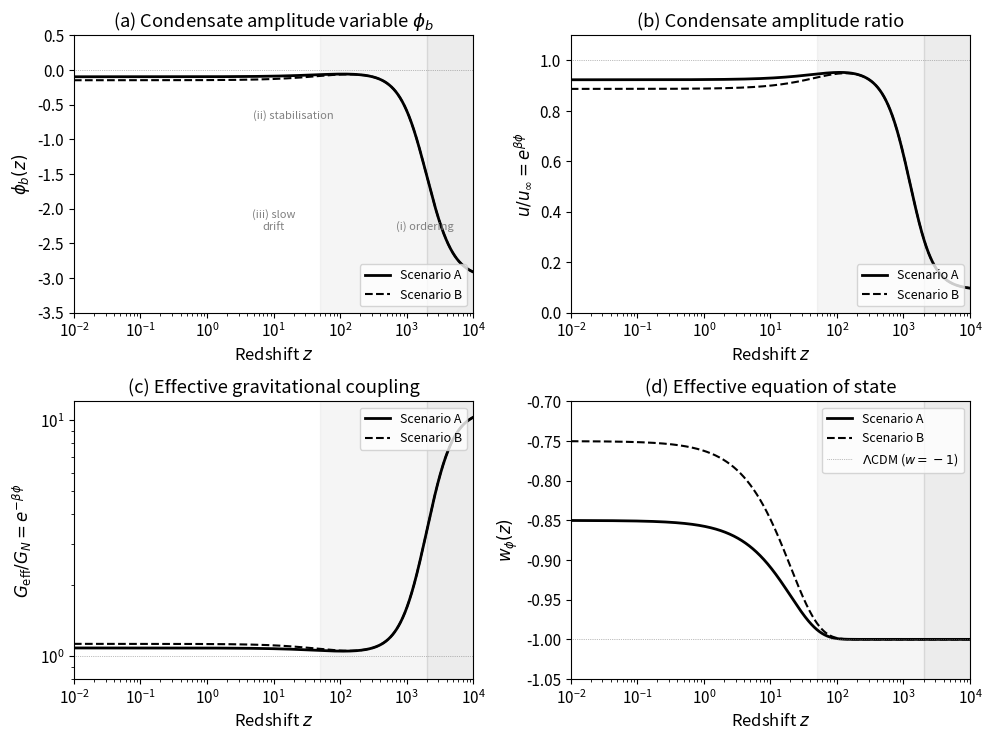

Source code (Python): (Note: this script raises an exception after producing the figure.)
#!/usr/bin/env python3
"""
Generate schematic condensate evolution figure for §15.2.
Shows the three-stage picture:
  (i)  Ordering stage: phi grows from deep negative
  (ii) Stabilisation: phi approaches near-constant (BBN constraint)
  (iii) Late-time slow drift

Four panels:
  (a) phi_b(z) — condensate amplitude variable
  (b) u/u_infty = exp(beta*phi) — condensate amplitude ratio
  (c) G_eff/G_N = exp(-beta*phi) — effective gravitational coupling
  (d) w_phi(z) — effective equation of state

Both Scenario A and Scenario B shown where applicable.
Grayscale, 300 dpi, publication quality.
"""

import numpy as np
import matplotlib.pyplot as plt
from matplotlib import rcParams

rcParams['font.size'] = 11
rcParams['axes.labelsize'] = 12
rcParams['legend.fontsize'] = 9
rcParams['figure.dpi'] = 300

# ── Model parameters ──
beta = 0.8
z_max = 1e4  # extend to high z for full picture
z_arr = np.logspace(-2, np.log10(z_max), 2000)

# ── Schematic phi_b(z) ──
# Three stages:
#   z > z_ord ~ 1e3: ordering stage, phi rises from deep negative
#   z_stab ~ 100 < z < z_ord: stabilisation, phi ~ const
#   z < z_stab: late-time slow drift

z_ord = 2000   # ordering scale
z_stab = 50    # stabilisation complete
phi_early = -3.0   # deep negative at ordering
phi_stab = -0.05   # stabilised value (near zero but slightly negative)
phi_0_A = -0.10    # present-day value, Scenario A
phi_0_B = -0.15    # Scenario B: drifts further

def phi_model_A(z):
    """Scenario A: ordering -> stabilisation -> slow drift -> screened"""
    # Ordering rise: tanh from phi_early to phi_stab
    f_ord = 0.5 * (1 + np.tanh((np.log10(z_ord) - np.log10(z+1)) / 0.4))
    phi_ord = phi_early + (phi_stab - phi_early) * f_ord
    # Late-time drift: small additional negative shift at low z
    drift = phi_0_A - phi_stab
    f_late = np.exp(-z / z_stab)
    return phi_ord + drift * f_late

def phi_model_B(z):
    """Scenario B: like A but drift continues, phi -> more negative"""
    phi_A = phi_model_A(z)
    # Additional drift at late times
    extra_drift = (phi_0_B - phi_0_A) * np.exp(-z / z_stab)
    return phi_A + extra_drift

phi_A = phi_model_A(z_arr)
phi_B = phi_model_B(z_arr)

# Derived quantities
u_ratio_A = np.exp(beta * phi_A)
u_ratio_B = np.exp(beta * phi_B)
G_ratio_A = np.exp(-beta * phi_A)
G_ratio_B = np.exp(-beta * phi_B)

# Equation of state: w = (K - U)/(K + U)
# For slow-drift: K ~ 0.5 * omega * dphi/dt^2, U ~ U(phi)
# Schematic: w -> -1 at high z (frozen), w > -1 at late times
# Use w = -1 + delta_w * exp(-z/z_drift)
z_drift = 20
delta_w_A = 0.15
delta_w_B = 0.25
w_A = -1 + delta_w_A * np.exp(-z_arr / z_drift)
w_B = -1 + delta_w_B * np.exp(-z_arr / z_drift)

# ── Figure ──
fig, axes = plt.subplots(2, 2, figsize=(10, 7.5))

# Shading for three regimes
def shade_regimes(ax, ymin, ymax):
    ax.axvspan(z_stab, z_ord, alpha=0.08, color='gray', zorder=0)
    ax.axvspan(z_ord, z_max, alpha=0.15, color='gray', zorder=0)

# Panel (a): phi_b(z)
ax = axes[0, 0]
shade_regimes(ax, -3.5, 0.5)
ax.semilogx(z_arr, phi_A, 'k-', lw=2, label='Scenario A')
ax.semilogx(z_arr, phi_B, 'k--', lw=1.5, label='Scenario B')
ax.set_xlabel('Redshift $z$')
ax.set_ylabel(r'$\phi_b(z)$')
ax.set_title(r'(a) Condensate amplitude variable $\phi_b$')
ax.set_xlim(0.01, z_max)
ax.set_ylim(-3.5, 0.5)
ax.axhline(0, color='gray', lw=0.5, ls=':')
ax.legend(loc='lower right')
# Annotations
ax.annotate('(iii) slow\ndrift', xy=(0.5, 0.3), fontsize=8,
            ha='center', color='gray',
            xycoords='axes fraction')
ax.annotate('(ii) stabilisation', xy=(0.55, 0.7), fontsize=8,
            ha='center', color='gray',
            xycoords='axes fraction')
ax.annotate('(i) ordering', xy=(0.88, 0.3), fontsize=8,
            ha='center', color='gray',
            xycoords='axes fraction')

# Panel (b): u/u_infty
ax = axes[0, 1]
shade_regimes(ax, 0, 1.1)
ax.semilogx(z_arr, u_ratio_A, 'k-', lw=2, label='Scenario A')
ax.semilogx(z_arr, u_ratio_B, 'k--', lw=1.5, label='Scenario B')
ax.set_xlabel('Redshift $z$')
ax.set_ylabel(r'$u/u_\infty = e^{\beta\phi}$')
ax.set_title(r'(b) Condensate amplitude ratio')
ax.set_xlim(0.01, z_max)
ax.set_ylim(0, 1.1)
ax.axhline(1, color='gray', lw=0.5, ls=':')
ax.legend(loc='lower right')

# Panel (c): G_eff/G_N
ax = axes[1, 0]
shade_regimes(ax, 0.8, 12)
ax.semilogx(z_arr, G_ratio_A, 'k-', lw=2, label='Scenario A')
ax.semilogx(z_arr, G_ratio_B, 'k--', lw=1.5, label='Scenario B')
ax.set_xlabel('Redshift $z$')
ax.set_ylabel(r'$G_{\rm eff}/G_N = e^{-\beta\phi}$')
ax.set_title(r'(c) Effective gravitational coupling')
ax.set_xlim(0.01, z_max)
ax.set_ylim(0.8, 12)
ax.axhline(1, color='gray', lw=0.5, ls=':')
ax.legend(loc='upper right')
ax.set_yscale('log')

# Panel (d): w_phi(z)
ax = axes[1, 1]
shade_regimes(ax, -1.05, -0.7)
ax.semilogx(z_arr, w_A, 'k-', lw=2, label='Scenario A')
ax.semilogx(z_arr, w_B, 'k--', lw=1.5, label='Scenario B')
ax.set_xlabel('Redshift $z$')
ax.set_ylabel(r'$w_\phi(z)$')
ax.set_title(r'(d) Effective equation of state')
ax.set_xlim(0.01, z_max)
ax.set_ylim(-1.05, -0.7)
ax.axhline(-1, color='gray', lw=0.5, ls=':', label=r'$\Lambda$CDM ($w=-1$)')
ax.legend(loc='upper right')

plt.tight_layout()
outpath = '/Users/chufelo/Documents/Physics/VDT/ECT/LaTex/figures/ect_condensate_evolution_schematic_bw.pdf'
plt.savefig(outpath, dpi=300, bbox_inches='tight')
print(f'Saved: {outpath}')
plt.close()
